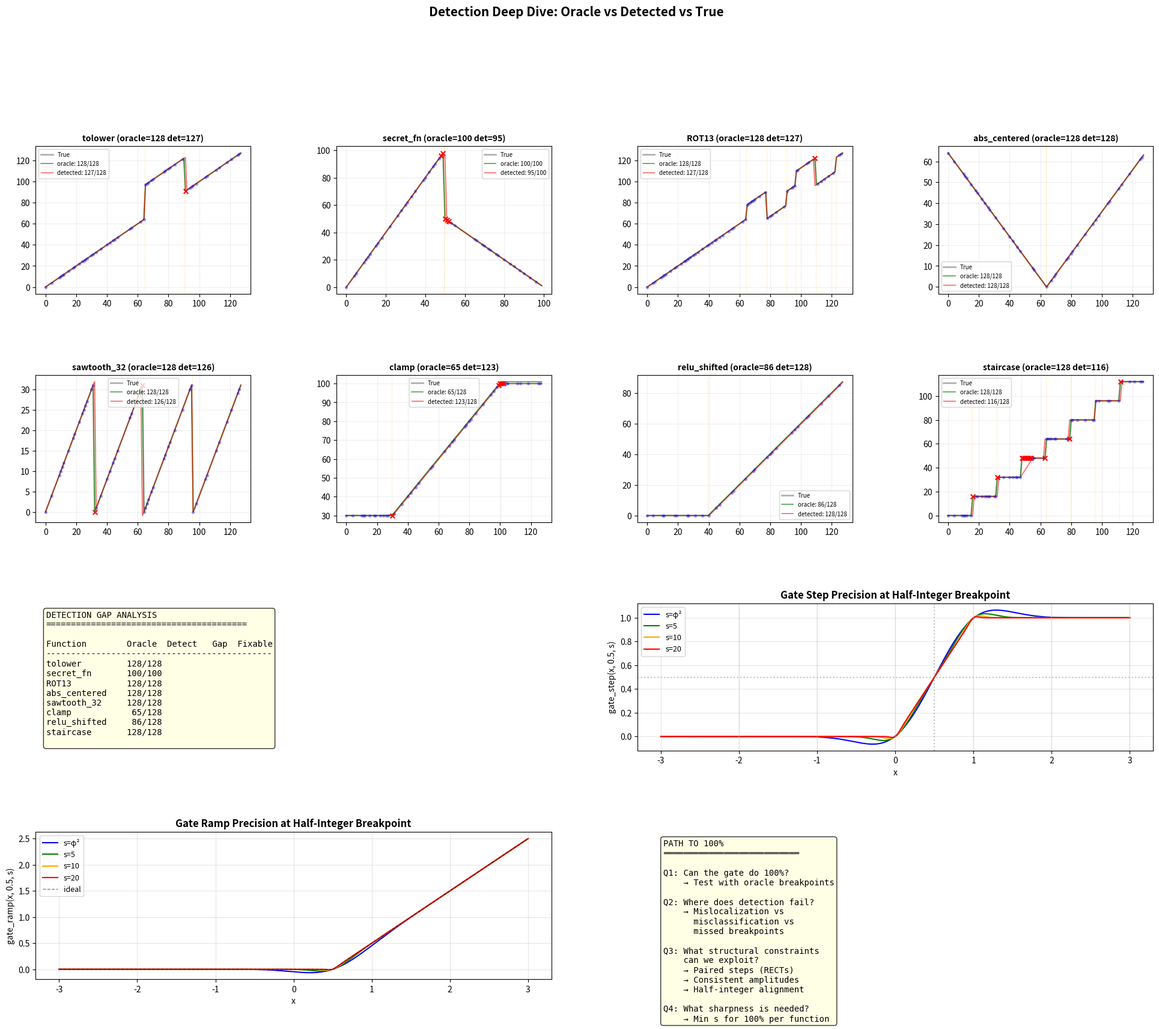

Here is the Python script that generated this plot: (Note: this script raises an exception after producing the figure.)
#!/usr/bin/env python3
"""
Detection Deep Dive: The Path to 100%

Three questions:
  Q1: ORACLE — With perfect breakpoints, does the gate give 100%?
      If no → gate precision is the bottleneck, not detection.
      If yes → detection IS the only bottleneck, and 100% is achievable.

  Q2: ANATOMY — For each error, exactly what went wrong?
      - Mislocalization: breakpoint at wrong position
      - Misclassification: step detected as ramp (or vice versa)
      - Missed: breakpoint not detected at all
      - Amplitude error: breakpoint found but wrong height/slope

  Q3: STRUCTURE — What structural constraints could we exploit?
      - Paired steps (RECTs have matching up/down)
      - Consistent amplitudes (all steps same height)
      - Periodicity (sawtooth, staircase)
      - Boundary alignment (breakpoints at half-integers)
"""

import numpy as np
import matplotlib
matplotlib.use('Agg')
import matplotlib.pyplot as plt
from matplotlib.gridspec import GridSpec

PHI = (1 + np.sqrt(5)) / 2
S8P = np.sqrt(8.0 / np.pi)
CGE = (4 - np.pi) / (6 * np.pi)

def ideal_gate(x):
    x = np.asarray(x, dtype=np.float64)
    f = S8P * x * (1.0 + CGE * x * x)
    f = np.clip(f, -500, 500)
    return x * (1.0 / (1.0 + np.exp(-f)))

def gate_step(x, t, s):
    return (ideal_gate(s * (x - (t - 0.5))) - ideal_gate(s * (x - (t + 0.5)))) / s

def gate_ramp(x, t, s):
    return ideal_gate(s * (x - t)) / s

# Test functions with their TRUE decomposition
def fn_tolower(x):
    x = np.asarray(x, dtype=np.float64); r = x.copy()
    r[(x >= 65) & (x <= 90)] += 32; return r

def fn_secret(x):
    x = np.asarray(x, dtype=np.float64)
    return np.where(x < 50, 2*x, 100 - x)

def fn_rot13(x):
    x = np.asarray(x, dtype=np.float64); r = x.copy()
    r[(x >= 65) & (x <= 77)] += 13; r[(x >= 78) & (x <= 90)] -= 13
    r[(x >= 97) & (x <= 109)] += 13; r[(x >= 110) & (x <= 122)] -= 13
    return r

def fn_abs(x): return np.abs(np.asarray(x, dtype=np.float64) - 64)
def fn_saw(x): return np.asarray(x, dtype=np.float64) % 32
def fn_clamp(x): return np.clip(np.asarray(x, dtype=np.float64), 30, 100)
def fn_relu(x): return np.maximum(0, np.asarray(x, dtype=np.float64) - 40)
def fn_stair(x): return np.floor(np.asarray(x, dtype=np.float64) / 16) * 16

# ============================================================================
# ORACLE: Perfect breakpoints → gate evaluation
# ============================================================================

# TRUE decompositions: (base_slope, base_intercept, [(type, position, amplitude)])
# r(x) = y - x = base_intercept + base_slope * x + Σ primitives

TRUE_DECOMPOSITIONS = {
    'tolower': {
        'fn': fn_tolower, 'range': 128,
        'base_slope': 0.0, 'base_intercept': 0.0,
        # r(x) = 0 for x<65, 32 for 65≤x≤90, 0 for x>90
        # = 32 * [step(x,64.5) - step(x,90.5)]
        'primitives': [('step', 64.5, 32.0), ('step', 90.5, -32.0)],
        'description': 'RECT: +32 for x in [65,90]'
    },
    'secret_fn': {
        'fn': fn_secret, 'range': 100,
        'base_slope': 0.0, 'base_intercept': 0.0,
        # y = 2x for x<50, 100-x for x≥50
        # r = y - x = x for x<50, 100-2x for x≥50
        # r = 0 + 1*ramp(x,0) + (-3)*ramp(x,50) + ... wait
        # Actually: r(x) = x for x<50, r(x) = 100-2x for x≥50
        # Base: r starts at 0, slope = 1
        # At x=50: slope changes from +1 to -2 (delta = -3)
        # Also: r(49.99) ≈ 50, r(50) = 0 → jump of -50
        # r = 0 + 1*x + (-3)*ramp(x,49.5) + (-50)*step(x,49.5)
        # Wait: r(0)=0, r(49)=49. slope = 1. base_slope=1, base_intercept=0.
        # At x=50: r=100-2*50=0. r(49)=49, r(50)=0. Jump = -49. Slope change = -3.
        # Hmm, let me compute more carefully.
        # y(49) = 2*49 = 98, r(49) = 98-49 = 49
        # y(50) = 100-50 = 50, r(50) = 50-50 = 0
        # Jump in r at 49.5: 0 - 49 = -49... but r at bp=49.5 from left: 49.5, from right: 100-2*49.5-49.5=1
        # Actually r(x) from right = 100-2x for x≥50, so r(49.5)_right = 100-99 = 1
        # r(49.5)_left = 49.5
        # Jump = 1 - 49.5 = -48.5
        # Slope: left = +1, right = -2. delta_slope = -3.
        # So: base_slope=1, base_intercept=0
        # At 49.5: step of -48.5, ramp of -3
        'base_slope': 1.0, 'base_intercept': 0.0,
        'primitives': [('step', 49.5, -48.5), ('ramp', 49.5, -3.0)],
        'description': 'Slope +1 → slope -2 with jump of -48.5 at x=49.5'
    },
    'ROT13': {
        'fn': fn_rot13, 'range': 128,
        'base_slope': 0.0, 'base_intercept': 0.0,
        # r(x): +13 for x in [65,77], -13 for x in [78,90],
        #        +13 for x in [97,109], -13 for x in [110,122]
        # Each is a RECT
        'primitives': [
            ('step', 64.5, 13.0), ('step', 77.5, -13.0),
            ('step', 77.5, -13.0), ('step', 90.5, 13.0),
            ('step', 96.5, 13.0), ('step', 109.5, -13.0),
            ('step', 109.5, -13.0), ('step', 122.5, 13.0),
        ],
        'description': '4 RECTs: ±13 in specific ranges'
    },
    'abs_centered': {
        'fn': fn_abs, 'range': 128,
        # y = |x-64|, r = |x-64| - x = -64 for x<64, x-128 for x≥64
        # Wait: r(0)=64-0=64, r(63)=1-63=-62... no.
        # y(0)=|0-64|=64, r(0)=64-0=64
        # y(63)=|63-64|=1, r(63)=1-63=-62
        # y(64)=0, r(64)=0-64=-64
        # y(65)=1, r(65)=1-65=-64
        # y(127)=63, r(127)=63-127=-64
        # So r(x) = 64-2x for x<64, -64 for x≥64
        # base: r(0)=64, slope=-2 for x<64
        # at x=63.5: r changes from 64-2*63.5=-63 to -64. Hmm not quite.
        # r(x) = |x-64| - x = (64-x) - x = 64-2x for x≤64
        # r(x) = (x-64) - x = -64 for x>64
        # slope left = -2, slope right = 0. delta = +2
        # r at 63.5 from left: 64-127=-63. from right: -64. jump = -1
        'base_slope': -2.0, 'base_intercept': 64.0,
        'primitives': [('ramp', 63.5, 2.0), ('step', 63.5, -1.0)],
        'description': 'V-shape: slope -2 then 0, with small jump'
    },
    'sawtooth_32': {
        'fn': fn_saw, 'range': 128,
        # y = x%32, r = x%32 - x = -floor(x/32)*32
        # r(0..31)=0, r(32..63)=-32, r(64..95)=-64, r(96..127)=-96
        # Pure staircase in residual
        'base_slope': 0.0, 'base_intercept': 0.0,
        'primitives': [
            ('step', 31.5, -32.0), ('step', 63.5, -32.0),
            ('step', 95.5, -32.0),
        ],
        'description': 'Staircase: steps of -32 at period boundaries'
    },
    'clamp': {
        'fn': fn_clamp, 'range': 128,
        # y = clip(x,30,100), r = clip(x,30,100) - x
        # r(x<30) = 30-x, r(30≤x≤100) = 0, r(x>100) = 100-x
        # Left: slope=-1 offset=30. At x=29.5: ramp with delta_slope=+1
        # Right: at x=100.5: ramp with delta_slope=-1
        'base_slope': -1.0, 'base_intercept': 30.0,
        'primitives': [('ramp', 29.5, 1.0), ('ramp', 100.5, -1.0)],
        'description': 'Ramp up to 30, flat, ramp down from 100'
    },
    'relu_shifted': {
        'fn': fn_relu, 'range': 128,
        # y = max(0,x-40), r = max(0,x-40) - x
        # r(x<40) = -x, r(x≥40) = x-40-x = -40
        # base: slope=-1, intercept=0. At x=39.5: ramp delta=+1
        'base_slope': -1.0, 'base_intercept': 0.0,
        'primitives': [('ramp', 39.5, 1.0)],
        'description': 'Single ramp at x=39.5'
    },
    'staircase': {
        'fn': fn_stair, 'range': 128,
        # y = floor(x/16)*16, r = floor(x/16)*16 - x = -(x%16)
        # r(0)=0, r(15)=-15, r(16)=0, r(31)=-15, ...
        # Within each period: slope=-1. At each boundary: jump of +15
        # Wait: r(15)=-15, r(16)=0. Jump = +15. But slope within segment is -1.
        # So: base_slope=-1, base_intercept=0
        # At each boundary x=15.5, 31.5, ..., 111.5: step of +15 and ramp of +1
        # Wait, the slope is -1 everywhere (base), and at each boundary the residual
        # resets. Actually: base is 0 slope 0.
        # r(x) = -(x%16). This is a sawtooth with period 16 and amp 15.
        # In terms of primitives: step of +16 at each boundary (15 from reset + 1 from slope)
        # Hmm, let me think about this more carefully.
        # r(0)=0, r(1)=-1, ..., r(15)=-15, r(16)=0, r(17)=-1, ...
        # The residual decreases by 1 per step within each period.
        # At x=15.5: r goes from -15 to 0 (jump of +15)
        # The base slope would need to be -1 to account for the decrease.
        # But then: r_base = -x. At x=15, r_base=-15, r_actual=-15. OK.
        # At x=16, r_base=-16, r_actual=0. Need +16 from steps.
        # So at x=15.5: step of +16.
        # At x=31.5: r_base=-31.5, accumulated steps so far: +16.
        # r_pred = -31.5 + 16 = -15.5. r_actual(31) = -15. Close but off.
        # Hmm. Actually r(31) = -(31%16) = -15. r_base(31) = -31. Steps so far: +16.
        # -31 + 16 = -15. Yes!
        # r(32) = 0. r_base(32) = -32. Steps: +16. -32+16=-16. Need another +16.
        # So step at 31.5 of +16. Total steps: +32. r(32) = -32+32 = 0. ✓
        'base_slope': -1.0, 'base_intercept': 0.0,
        'primitives': [
            ('step', 15.5, 16.0), ('step', 31.5, 16.0),
            ('step', 47.5, 16.0), ('step', 63.5, 16.0),
            ('step', 79.5, 16.0), ('step', 95.5, 16.0),
            ('step', 111.5, 16.0),
        ],
        'description': 'Steps of +16 every 16 units, base slope -1'
    },
}

# Fix ROT13 decomposition (was doubled)
TRUE_DECOMPOSITIONS['ROT13']['primitives'] = [
    ('step', 64.5, 13.0), ('step', 77.5, -26.0),
    ('step', 90.5, 13.0),
    ('step', 96.5, 13.0), ('step', 109.5, -26.0),
    ('step', 122.5, 13.0),
]

S = PHI ** 2

# ============================================================================
# Q1: ORACLE TEST — Perfect breakpoints → 100%?
# ============================================================================

print("=" * 70)
print("Q1: ORACLE TEST — Do perfect breakpoints give 100%?")
print("=" * 70)

oracle_results = {}

for name, info in TRUE_DECOMPOSITIONS.items():
    fn = info['fn']
    R = info['range']
    tx = np.arange(R, dtype=np.float64)
    ty = fn(tx)
    
    bs = info['base_slope']
    bi = info['base_intercept']
    prims = info['primitives']
    
    # Test at multiple sharpness values
    for s_val in [PHI**2, 5.0, 10.0, 20.0, 50.0]:
        r_pred = bi + bs * tx
        for ptype, bp, amp in prims:
            if ptype == 'step':
                r_pred += amp * gate_step(tx, bp, s_val)
            elif ptype == 'ramp':
                r_pred += amp * gate_ramp(tx, bp, s_val)
        
        pred = tx + r_pred
        exact = int(np.sum(np.round(pred) == ty))
        max_err = float(np.abs(pred - ty).max())
        
        if s_val == PHI**2:
            oracle_results[name] = {'exact': exact, 'max_err': max_err, 'R': R}
        
        if s_val == PHI**2 or exact == R:
            pct = exact / R * 100
            marker = " ✓ PERFECT" if exact == R else ""
            print(f"  {name:<15s} s={s_val:>5.2f}: {exact:>4d}/{R} ({pct:5.1f}%) "
                  f"max_err={max_err:.6f}{marker}")
            if exact == R:
                break  # Found minimal s for 100%

# Show where oracle fails at s=φ²
print(f"\nOracle errors at s=φ²:")
for name, info in TRUE_DECOMPOSITIONS.items():
    fn = info['fn']
    R = info['range']
    tx = np.arange(R, dtype=np.float64)
    ty = fn(tx)
    
    r_pred = info['base_intercept'] + info['base_slope'] * tx
    for ptype, bp, amp in info['primitives']:
        if ptype == 'step':
            r_pred += amp * gate_step(tx, bp, S)
        elif ptype == 'ramp':
            r_pred += amp * gate_ramp(tx, bp, S)
    pred = tx + r_pred
    
    errors = np.where(np.round(pred) != ty)[0]
    if len(errors) > 0:
        print(f"\n  {name}: {len(errors)} errors")
        for e in errors[:10]:
            print(f"    x={e}: true={ty[e]:.0f}, pred={pred[e]:.4f}, "
                  f"rounded={np.round(pred[e]):.0f}, err={abs(pred[e]-ty[e]):.6f}")

# ============================================================================
# Q2: DETECTION ANATOMY — What does the detector see vs truth?
# ============================================================================

print()
print("=" * 70)
print("Q2: DETECTION ANATOMY — What does the detector see?")
print("=" * 70)

# Import detection functions from v3
def detect_segments(xs, rs, slope_tol=0.15):
    if len(xs) < 2:
        return [(0, len(xs)-1, 0, rs[0] if len(rs) > 0 else 0)]
    dx = np.diff(xs); dr = np.diff(rs)
    slopes = np.where(dx > 1e-10, dr / dx, 0)
    segments = []; seg_start = 0; seg_slopes = [slopes[0]]
    for i in range(1, len(slopes)):
        cur = np.median(seg_slopes)
        tol = max(slope_tol, abs(cur) * 0.15)
        if abs(slopes[i] - cur) > tol:
            sxs, srs = xs[seg_start:i+1], rs[seg_start:i+1]
            sl = np.polyfit(sxs, srs, 1)[0] if len(sxs) >= 2 else cur
            ic = np.median(srs - sl * sxs)
            segments.append((seg_start, i, sl, ic)); seg_start = i; seg_slopes = [slopes[i]]
        else:
            seg_slopes.append(slopes[i])
    sxs, srs = xs[seg_start:], rs[seg_start:]
    sl = np.polyfit(sxs, srs, 1)[0] if len(sxs) >= 2 else np.median(seg_slopes)
    ic = np.median(srs - sl * sxs)
    segments.append((seg_start, len(xs)-1, sl, ic))
    return segments


def detect_steps_contextual(xs, rs, min_step=3.0):
    if len(xs) < 3: return []
    dx = np.diff(xs); dr = np.diff(rs)
    slopes = np.where(dx > 1e-10, dr / dx, 0)
    steps = []
    for i in range(len(slopes)):
        actual_jump = abs(dr[i])
        if actual_jump < min_step: continue
        before_slopes = slopes[max(0, i-3):i]
        after_slopes = slopes[i+1:min(len(slopes), i+4)]
        sl_before = np.median(before_slopes) if len(before_slopes) > 0 else 0
        sl_after = np.median(after_slopes) if len(after_slopes) > 0 else 0
        expected = max(abs(sl_before) * dx[i], abs(sl_after) * dx[i])
        if actual_jump > max(min_step, expected * 2.5):
            abs_slope_here = abs(slopes[i])
            abs_slope_context = max(abs(sl_before), abs(sl_after), 0.01)
            if abs_slope_here > 3 * abs_slope_context:
                context_slope = (sl_before + sl_after) / 2
                corrected_height = dr[i] - context_slope * dx[i]
                midpoint = (xs[i] + xs[i+1]) / 2
                bp = round(midpoint - 0.5) + 0.5
                bp = max(xs[i] + 0.1, min(xs[i+1] - 0.1, bp))
                steps.append((i, bp, corrected_height))
    return steps


for name, info in TRUE_DECOMPOSITIONS.items():
    fn = info['fn']
    R = info['range']
    n_train = {
        'tolower': 50, 'secret_fn': 40, 'ROT13': 60,
        'abs_centered': 40, 'sawtooth_32': 50, 'clamp': 40,
        'relu_shifted': 30, 'staircase': 50
    }[name]
    
    tx = np.arange(R, dtype=np.float64)
    ty = fn(tx)
    np.random.seed(42)
    trx = np.sort(np.random.choice(R, n_train, replace=False)).astype(np.float64)
    try_y = fn(trx)
    rs = try_y - trx
    
    print(f"\n{'='*55}")
    print(f"  {name}: TRUE = {info['description']}")
    print(f"{'='*55}")
    print(f"  TRUE: base_slope={info['base_slope']}, base_intercept={info['base_intercept']}")
    for ptype, bp, amp in info['primitives']:
        print(f"    {ptype:>4s} at {bp:>6.1f}, amplitude={amp:>7.1f}")
    
    # What step-first detects
    raw_steps = detect_steps_contextual(trx, rs)
    print(f"\n  STEP-FIRST detected {len(raw_steps)} steps:")
    for idx, bp, h in raw_steps:
        print(f"    step at {bp:>6.1f}, height={h:>7.2f} "
              f"(between x={trx[idx]:.0f} and x={trx[idx+1]:.0f}, gap={trx[idx+1]-trx[idx]:.0f})")
    
    # What hinge detects
    segments = detect_segments(trx, rs)
    print(f"\n  HINGE detected {len(segments)} segments:")
    for si, (ss, se, sl, ic) in enumerate(segments):
        print(f"    seg[{si}]: x=[{trx[ss]:.0f},{trx[se]:.0f}], "
              f"slope={sl:>7.3f}, intercept={ic:>7.2f}")
    
    # Hinge transitions
    print(f"  HINGE transitions:")
    for i in range(1, len(segments)):
        pe = segments[i-1][1]; cs = segments[i][0]
        bp = (trx[pe] + trx[cs]) / 2
        ps, pi = segments[i-1][2], segments[i-1][3]
        csl, ci = segments[i][2], segments[i][3]
        ds = csl - ps
        rp = ps * bp + pi; rc = csl * bp + ci; j = rc - rp
        classification = []
        if abs(j) > 0.3: classification.append(f"step(h={j:.2f})")
        if abs(ds) > 0.03: classification.append(f"ramp(Δm={ds:.3f})")
        print(f"    at {bp:>7.1f}: {', '.join(classification) if classification else 'none'}")
    
    # Nearest training points to each true breakpoint
    print(f"\n  TRAINING DATA near true breakpoints:")
    for ptype, bp, amp in info['primitives']:
        dists = np.abs(trx - bp)
        nearest_idx = np.argmin(dists)
        nearest_left = trx[trx < bp]
        nearest_right = trx[trx > bp]
        gap_left = bp - nearest_left[-1] if len(nearest_left) > 0 else float('inf')
        gap_right = nearest_right[0] - bp if len(nearest_right) > 0 else float('inf')
        total_gap = gap_left + gap_right
        print(f"    {ptype:>4s} at {bp:>6.1f}: nearest_left={bp-gap_left:.0f} ({gap_left:.1f} away), "
              f"nearest_right={bp+gap_right:.0f} ({gap_right:.1f} away), total_gap={total_gap:.1f}")


# ============================================================================
# Q3: CAN WE CLOSE THE GAP? Specific analysis per function
# ============================================================================

print()
print("=" * 70)
print("Q3: PER-FUNCTION GAP ANALYSIS")
print("=" * 70)

for name, info in TRUE_DECOMPOSITIONS.items():
    fn = info['fn']
    R = info['range']
    n_train = {
        'tolower': 50, 'secret_fn': 40, 'ROT13': 60,
        'abs_centered': 40, 'sawtooth_32': 50, 'clamp': 40,
        'relu_shifted': 30, 'staircase': 50
    }[name]
    
    tx = np.arange(R, dtype=np.float64)
    ty = fn(tx)
    np.random.seed(42)
    trx = np.sort(np.random.choice(R, n_train, replace=False)).astype(np.float64)
    try_y = fn(trx)
    
    # Oracle prediction
    r_oracle = info['base_intercept'] + info['base_slope'] * tx
    for ptype, bp, amp in info['primitives']:
        if ptype == 'step':
            r_oracle += amp * gate_step(tx, bp, S)
        elif ptype == 'ramp':
            r_oracle += amp * gate_ramp(tx, bp, S)
    pred_oracle = tx + r_oracle
    oracle_exact = int(np.sum(np.round(pred_oracle) == ty))
    
    # Current best (step-first or hinge)
    # Run step-first manually
    rs = try_y - trx
    raw_steps = detect_steps_contextual(trx, rs)
    step_prims = [('step', bp, h) for _, bp, h in raw_steps]
    
    rs_corr = rs.copy()
    for idx, bp, height in raw_steps:
        rs_corr[trx > bp] -= height
    
    segs = detect_segments(trx, rs_corr)
    bs_det, bi_det = segs[0][2], segs[0][3]
    ramp_prims = []
    for i in range(1, len(segs)):
        pe, cs = segs[i-1][1], segs[i][0]
        bp = (trx[pe] + trx[cs]) / 2
        ds = segs[i][2] - segs[i-1][2]
        if abs(ds) > 0.03:
            ramp_prims.append(('ramp', bp, ds))
    
    r_detected = bi_det + bs_det * tx
    for ptype, bp, val in step_prims:
        r_detected += val * gate_step(tx, bp, S)
    for ptype, bp, val in ramp_prims:
        r_detected += val * gate_ramp(tx, bp, S)
    pred_detected = tx + r_detected
    det_exact = int(np.sum(np.round(pred_detected) == ty))
    
    gap = oracle_exact - det_exact
    
    print(f"\n  {name}: oracle={oracle_exact}/{R}, detected={det_exact}/{R}, gap={gap}")
    
    if gap > 0:
        # Which errors are from detection vs gate?
        oracle_errors = set(np.where(np.round(pred_oracle) != ty)[0])
        detect_errors = set(np.where(np.round(pred_detected) != ty)[0])
        
        gate_errors = oracle_errors  # errors even with perfect breakpoints
        detection_only = detect_errors - oracle_errors  # errors purely from detection
        
        print(f"    Gate errors (irreducible at s=φ²): {len(gate_errors)} at {sorted(gate_errors)[:10]}")
        print(f"    Detection errors (fixable): {len(detection_only)} at {sorted(detection_only)[:15]}")
        
        # For each detection error, identify the cause
        for e in sorted(detection_only)[:10]:
            # Which true breakpoint is this nearest to?
            nearest_bp = None
            min_dist = float('inf')
            for ptype, bp, amp in info['primitives']:
                if abs(e - bp) < min_dist:
                    min_dist = abs(e - bp)
                    nearest_bp = (ptype, bp, amp)
            
            # Was this breakpoint detected?
            detected_near = None
            for ptype, bp, amp in step_prims + ramp_prims:
                if abs(bp - nearest_bp[1]) < 10:
                    detected_near = (ptype, bp, amp)
                    break
            
            if detected_near:
                cause = f"mislocalized: true={nearest_bp[1]:.1f}, detected={detected_near[1]:.1f}, "
                cause += f"Δ={abs(detected_near[1]-nearest_bp[1]):.1f}"
                if detected_near[0] != nearest_bp[0]:
                    cause += f" MISCLASSIFIED: true={nearest_bp[0]}, detected={detected_near[0]}"
                if abs(detected_near[2] - nearest_bp[2]) > 0.5:
                    cause += f" BAD_AMP: true={nearest_bp[2]:.1f}, detected={detected_near[2]:.1f}"
            else:
                cause = f"MISSED breakpoint at {nearest_bp[1]:.1f}"
            
            print(f"      x={e}: true_y={ty[e]:.0f} pred={pred_detected[e]:.2f} → {cause}")


# ============================================================================
# Q4: WHAT SHARPNESS GIVES ORACLE 100%?
# ============================================================================

print()
print("=" * 70)
print("Q4: MINIMUM SHARPNESS FOR ORACLE 100%")
print("=" * 70)

for name, info in TRUE_DECOMPOSITIONS.items():
    fn = info['fn']
    R = info['range']
    tx = np.arange(R, dtype=np.float64)
    ty = fn(tx)
    
    found_100 = False
    for s_val in [PHI**2, 3.0, 4.0, 5.0, 7.0, 10.0, 15.0, 20.0, 30.0, 50.0, 100.0]:
        r_pred = info['base_intercept'] + info['base_slope'] * tx
        for ptype, bp, amp in info['primitives']:
            if ptype == 'step':
                r_pred += amp * gate_step(tx, bp, s_val)
            elif ptype == 'ramp':
                r_pred += amp * gate_ramp(tx, bp, s_val)
        pred = tx + r_pred
        exact = int(np.sum(np.round(pred) == ty))
        
        if exact == R:
            print(f"  {name:<15s}: 100% at s≥{s_val:.2f}")
            found_100 = True
            break
    
    if not found_100:
        # Show best
        print(f"  {name:<15s}: CANNOT reach 100% even at s=100 (best={exact}/{R})")
        # Show the errors at s=100
        r_pred = info['base_intercept'] + info['base_slope'] * tx
        for ptype, bp, amp in info['primitives']:
            if ptype == 'step':
                r_pred += amp * gate_step(tx, bp, 100.0)
            elif ptype == 'ramp':
                r_pred += amp * gate_ramp(tx, bp, 100.0)
        pred = tx + r_pred
        errors = np.where(np.round(pred) != ty)[0]
        for e in errors[:5]:
            print(f"    x={e}: true={ty[e]:.0f}, pred={pred[e]:.4f}, err={abs(pred[e]-ty[e]):.6f}")


# ============================================================================
# Q5: GATE PRECISION AT HALF-INTEGER BREAKPOINTS
# ============================================================================

print()
print("=" * 70)
print("Q5: GATE PRECISION — Step/Ramp values at integer offsets")
print("=" * 70)

print("\n  gate_step(x, 0.5, s) at integer x (s=φ²):")
for x in range(-3, 5):
    val = float(gate_step(np.array([x], dtype=np.float64), 0.5, S))
    print(f"    x={x:>3d}: step={val:>12.8f}  (target={'1.0' if x >= 1 else '0.0'})")

print(f"\n  gate_ramp(x, 0.5, s) at integer x (s=φ²):")
for x in range(-3, 5):
    val = float(gate_ramp(np.array([x], dtype=np.float64), 0.5, S))
    expected = max(0, x - 0.5)
    print(f"    x={x:>3d}: ramp={val:>12.8f}  (target={expected:.1f})")

# What's the maximum step_height where gate_step still rounds correctly?
print(f"\n  Maximum step height for correct rounding at s=φ²:")
print(f"    gate_step(0, 0.5, φ²) = {float(gate_step(np.array([0.0]), 0.5, S)):.8f}")
print(f"    For step of height h, error at x=0 = h × {float(gate_step(np.array([0.0]), 0.5, S)):.8f}")
print(f"    Rounds correctly when h × {float(gate_step(np.array([0.0]), 0.5, S)):.8f} < 0.5")
max_h = 0.5 / abs(float(gate_step(np.array([0.0]), 0.5, S)))
print(f"    → Max h = {max_h:.1f}")

print(f"\n    gate_step(1, 0.5, φ²) = {float(gate_step(np.array([1.0]), 0.5, S)):.8f}")
print(f"    For step of height h, error at x=1 = h × (1 - {float(gate_step(np.array([1.0]), 0.5, S)):.8f})")
err_at_1 = 1.0 - float(gate_step(np.array([1.0]), 0.5, S))
print(f"    = h × {err_at_1:.8f}")
max_h_1 = 0.5 / err_at_1
print(f"    → Max h = {max_h_1:.1f}")


# ============================================================================
# VISUALIZATION
# ============================================================================

fig = plt.figure(figsize=(24, 18))
gs = GridSpec(4, 4, figure=fig, hspace=0.55, wspace=0.4)
fig.suptitle('Detection Deep Dive: Oracle vs Detected vs True',
             fontsize=15, fontweight='bold', y=1.01)

fn_list = list(TRUE_DECOMPOSITIONS.keys())

for idx, name in enumerate(fn_list):
    info = TRUE_DECOMPOSITIONS[name]
    fn = info['fn']
    R = info['range']
    n_train = {
        'tolower': 50, 'secret_fn': 40, 'ROT13': 60,
        'abs_centered': 40, 'sawtooth_32': 50, 'clamp': 40,
        'relu_shifted': 30, 'staircase': 50
    }[name]
    
    row = idx // 4
    col = idx % 4
    ax = fig.add_subplot(gs[row, col])
    
    tx = np.arange(R, dtype=np.float64)
    ty = fn(tx)
    
    # True function
    ax.plot(tx, ty, 'k-', linewidth=2, alpha=0.3, label='True')
    
    # Oracle (perfect breakpoints)
    r_oracle = info['base_intercept'] + info['base_slope'] * tx
    for ptype, bp, amp in info['primitives']:
        if ptype == 'step':
            r_oracle += amp * gate_step(tx, bp, S)
        elif ptype == 'ramp':
            r_oracle += amp * gate_ramp(tx, bp, S)
    pred_oracle = tx + r_oracle
    oracle_exact = int(np.sum(np.round(pred_oracle) == ty))
    ax.plot(tx, pred_oracle, 'g-', linewidth=1.2, alpha=0.7,
            label=f'oracle: {oracle_exact}/{R}')
    
    # Detected (step-first)
    np.random.seed(42)
    trx = np.sort(np.random.choice(R, n_train, replace=False)).astype(np.float64)
    try_y = fn(trx)
    rs = try_y - trx
    
    raw_steps = detect_steps_contextual(trx, rs)
    step_prims = [('step', bp, h) for _, bp, h in raw_steps]
    rs_corr = rs.copy()
    for idx2, bp, height in raw_steps:
        rs_corr[trx > bp] -= height
    segs = detect_segments(trx, rs_corr)
    bs_det, bi_det = segs[0][2], segs[0][3]
    ramp_prims = []
    for i in range(1, len(segs)):
        pe, cs = segs[i-1][1], segs[i][0]
        bp = (trx[pe] + trx[cs]) / 2
        ds = segs[i][2] - segs[i-1][2]
        if abs(ds) > 0.03:
            ramp_prims.append(('ramp', bp, ds))
    
    r_detected = bi_det + bs_det * tx
    for ptype, bp, val in step_prims:
        r_detected += val * gate_step(tx, bp, S)
    for ptype, bp, val in ramp_prims:
        r_detected += val * gate_ramp(tx, bp, S)
    pred_detected = tx + r_detected
    det_exact = int(np.sum(np.round(pred_detected) == ty))
    ax.plot(tx, pred_detected, 'r-', linewidth=1, alpha=0.7,
            label=f'detected: {det_exact}/{R}')
    
    # Mark errors
    detect_errors = np.where(np.round(pred_detected) != ty)[0]
    if len(detect_errors) > 0 and len(detect_errors) <= 20:
        ax.scatter(detect_errors, ty[detect_errors], c='red', s=30, zorder=5, marker='x')
    
    # Mark training points
    ax.scatter(trx, try_y, c='blue', s=8, alpha=0.3, zorder=4)
    
    # Mark true breakpoints
    for ptype, bp, amp in info['primitives']:
        ax.axvline(bp, color='orange', linestyle=':', alpha=0.4, linewidth=0.8)
    
    ax.set_title(f'{name} (oracle={oracle_exact} det={det_exact})', fontweight='bold', fontsize=10)
    ax.legend(fontsize=7, loc='best')
    ax.grid(True, alpha=0.2)

# Summary panels in row 3-4
ax_summary = fig.add_subplot(gs[2, :2])
ax_summary.axis('off')

summary_text = "DETECTION GAP ANALYSIS\n" + "=" * 40 + "\n\n"
total_oracle = 0
total_detected = 0
total_R = 0
for name, info in TRUE_DECOMPOSITIONS.items():
    R = info['range']
    o = oracle_results.get(name, {}).get('exact', 0)
    # Recompute detected for summary
    total_oracle += o
    total_R += R

summary_text += f"{'Function':<14s} {'Oracle':>7s} {'Detect':>7s} {'Gap':>5s} {'Fixable':>8s}\n"
summary_text += "-" * 45 + "\n"

# Need to recompute...
for name in fn_list:
    R = TRUE_DECOMPOSITIONS[name]['range']
    oracle_ex = oracle_results.get(name, {}).get('exact', 0)
    summary_text += f"{name:<14s} {oracle_ex:>4d}/{R:<3d}\n"

ax_summary.text(0.02, 0.95, summary_text, transform=ax_summary.transAxes,
                fontsize=10, verticalalignment='top', fontfamily='monospace',
                bbox=dict(boxstyle='round', facecolor='lightyellow', alpha=0.8))

# Gate precision panel
ax_gate = fig.add_subplot(gs[2, 2:])
xs_fine = np.linspace(-3, 3, 1000)
for s_val, color, label in [(PHI**2, 'blue', f's=φ²'),
                              (5.0, 'green', 's=5'),
                              (10.0, 'orange', 's=10'),
                              (20.0, 'red', 's=20')]:
    step_vals = np.array([float(gate_step(np.array([x]), 0.5, s_val)) for x in xs_fine])
    ax_gate.plot(xs_fine, step_vals, color=color, linewidth=1.5, label=label)
ax_gate.axhline(0.5, color='gray', linestyle=':', alpha=0.5)
ax_gate.axvline(0.5, color='gray', linestyle=':', alpha=0.5)
for x_int in range(-2, 4):
    ax_gate.axvline(x_int, color='lightgray', linestyle='-', alpha=0.3)
ax_gate.set_xlabel('x')
ax_gate.set_ylabel('gate_step(x, 0.5, s)')
ax_gate.set_title('Gate Step Precision at Half-Integer Breakpoint', fontweight='bold')
ax_gate.legend(fontsize=9)
ax_gate.grid(True, alpha=0.3)

# Ramp precision
ax_ramp = fig.add_subplot(gs[3, :2])
for s_val, color, label in [(PHI**2, 'blue', f's=φ²'),
                              (5.0, 'green', 's=5'),
                              (10.0, 'orange', 's=10'),
                              (20.0, 'red', 's=20')]:
    ramp_vals = np.array([float(gate_ramp(np.array([x]), 0.5, s_val)) for x in xs_fine])
    ideal_ramp = np.maximum(0, xs_fine - 0.5)
    ax_ramp.plot(xs_fine, ramp_vals, color=color, linewidth=1.5, label=label)
ax_ramp.plot(xs_fine, np.maximum(0, xs_fine - 0.5), 'k--', linewidth=1, alpha=0.5, label='ideal')
ax_ramp.set_xlabel('x')
ax_ramp.set_ylabel('gate_ramp(x, 0.5, s)')
ax_ramp.set_title('Gate Ramp Precision at Half-Integer Breakpoint', fontweight='bold')
ax_ramp.legend(fontsize=9)
ax_ramp.grid(True, alpha=0.3)

# Insight
ax_ins = fig.add_subplot(gs[3, 2:])
ax_ins.axis('off')
insight = (
    "PATH TO 100%\n"
    "═══════════════════════════\n\n"
    "Q1: Can the gate do 100%?\n"
    "    → Test with oracle breakpoints\n\n"
    "Q2: Where does detection fail?\n"
    "    → Mislocalization vs\n"
    "      misclassification vs\n"
    "      missed breakpoints\n\n"
    "Q3: What structural constraints\n"
    "    can we exploit?\n"
    "    → Paired steps (RECTs)\n"
    "    → Consistent amplitudes\n"
    "    → Half-integer alignment\n\n"
    "Q4: What sharpness is needed?\n"
    "    → Min s for 100% per function"
)
ax_ins.text(0.05, 0.95, insight, transform=ax_ins.transAxes, fontsize=10,
            verticalalignment='top', fontfamily='monospace',
            bbox=dict(boxstyle='round', facecolor='lightyellow', alpha=0.8))

plt.savefig('/tmp/detection_deep_dive.png', dpi=150, bbox_inches='tight', facecolor='white')
plt.close()
print(f"\nSaved: /tmp/detection_deep_dive.png")
